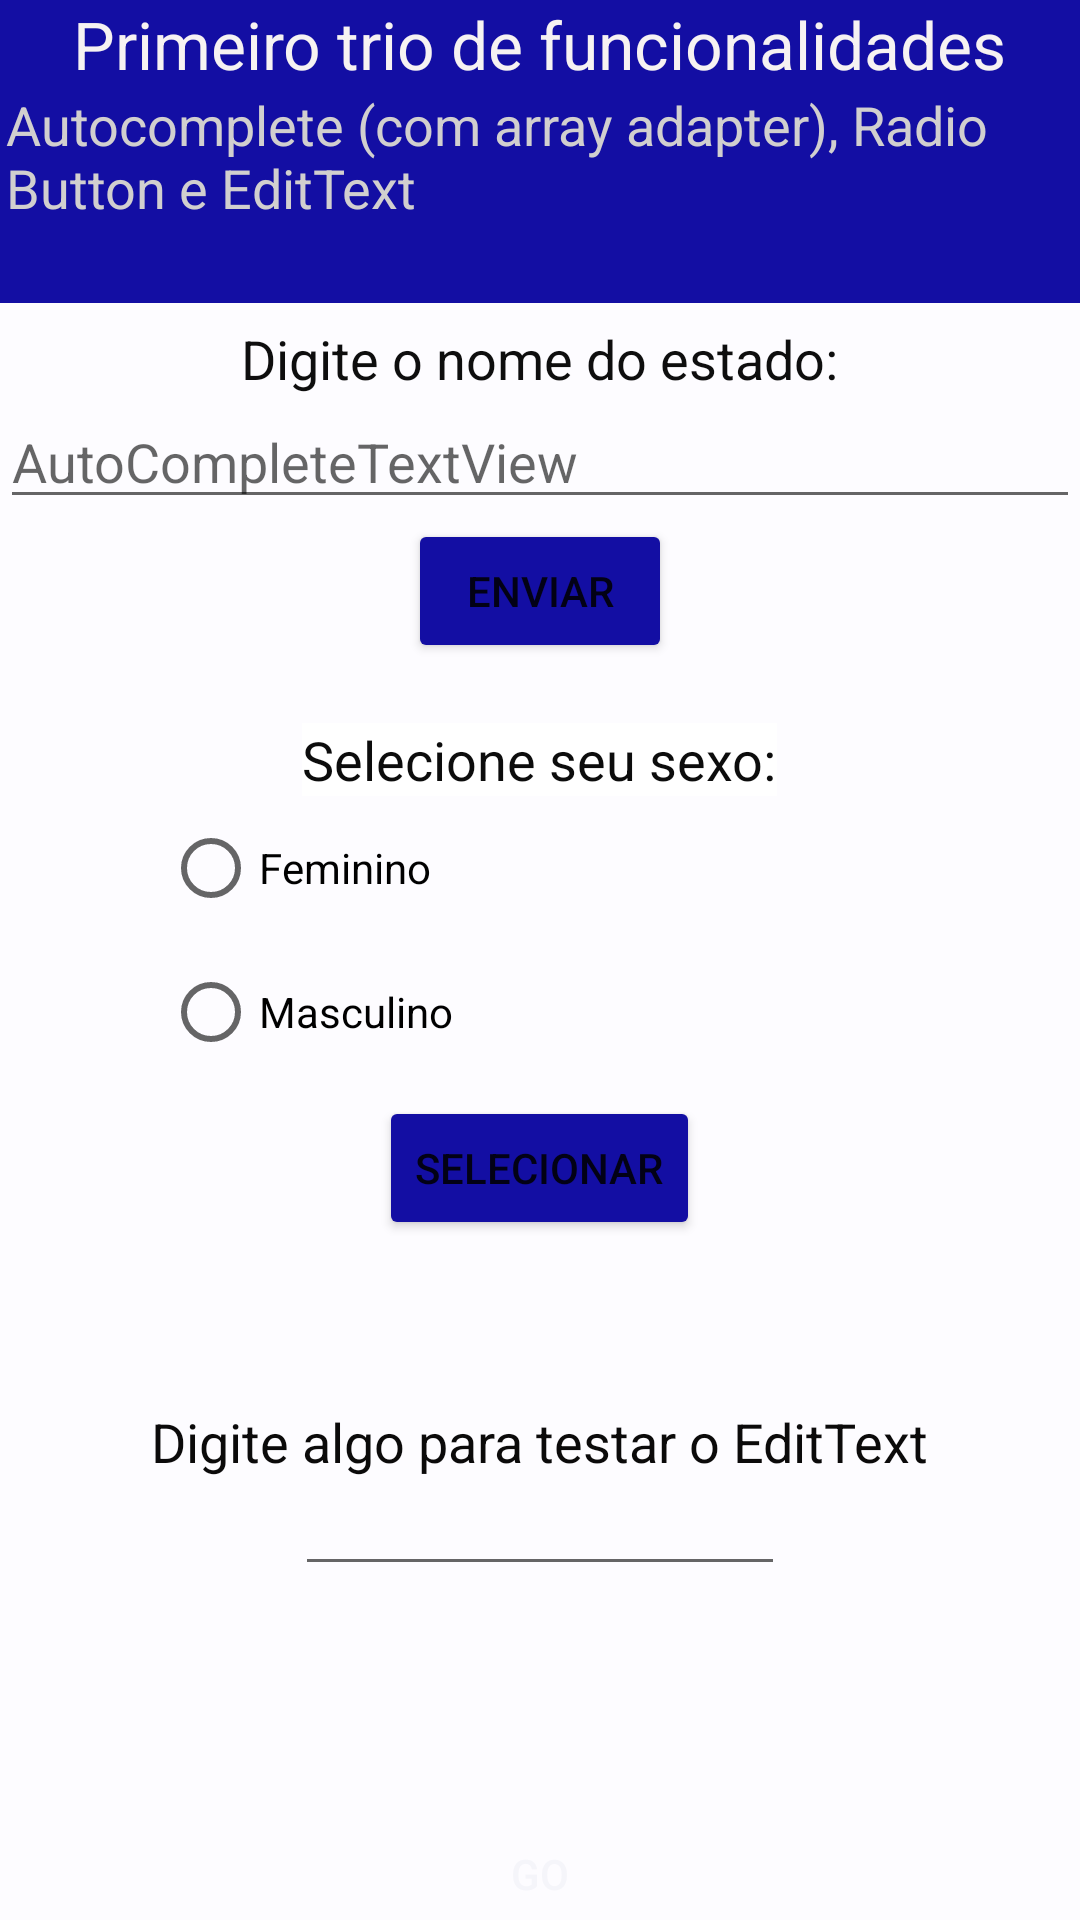

The Android layout XML behind this screen, and the referenced resources:
<!-- AndroidManifest.xml: application theme Theme.Entrega01 -->
<!-- res/layout/activity_edit_text.xml -->
<?xml version="1.0" encoding="utf-8"?>
<androidx.constraintlayout.widget.ConstraintLayout xmlns:android="http://schemas.android.com/apk/res/android"
    xmlns:app="http://schemas.android.com/apk/res-auto"
    xmlns:tools="http://schemas.android.com/tools"
    android:layout_width="match_parent"
    android:layout_height="match_parent"
    tools:context=".EditText">

    <LinearLayout
        android:layout_width="match_parent"
        android:layout_height="match_parent"
        android:orientation="vertical">

        <LinearLayout
            android:layout_width="match_parent"
            android:layout_height="match_parent"
            android:background="#FDFCFF"
            android:gravity="center|top"
            android:orientation="vertical">

            <LinearLayout
                android:layout_width="match_parent"
                android:layout_height="101dp"
                android:background="#130EA3"
                android:gravity="center|top"
                android:orientation="vertical">

                <TextView
                    android:id="@+id/textView"
                    android:layout_width="wrap_content"
                    android:layout_height="wrap_content"
                    android:background="#130EA3"
                    android:text="Primeiro trio de funcionalidades"
                    android:textAppearance="@style/TextAppearance.AppCompat.Large"
                    android:textColor="#F6F2F2" />

                <TextView
                    android:id="@+id/textView4"
                    android:layout_width="356dp"
                    android:layout_height="wrap_content"
                    android:text="Autocomplete (com array adapter), Radio Button e EditText"
                    android:textAppearance="@style/TextAppearance.AppCompat.Medium"
                    android:textColor="#D1CFCF" />

            </LinearLayout>

            <LinearLayout
                android:layout_width="match_parent"
                android:layout_height="655dp"
                android:gravity="bottom|center"
                android:orientation="vertical">

                <TextView
                    android:id="@+id/textView10"
                    android:layout_width="wrap_content"
                    android:layout_height="wrap_content"
                    android:text="Digite o nome do estado:"
                    android:textAppearance="@style/TextAppearance.AppCompat.Medium"
                    android:textColor="#0E0E0E" />

                <AutoCompleteTextView
                    android:id="@+id/autoCompleteTextView"
                    android:layout_width="match_parent"
                    android:layout_height="wrap_content"
                    android:hint="AutoCompleteTextView" />

                <Button
                    android:id="@+id/enviar1"
                    android:layout_width="wrap_content"
                    android:layout_height="wrap_content"
                    android:text="Enviar"
                    app:backgroundTint="#130EA3" />

                <ImageView
                    android:id="@+id/imageView3"
                    android:layout_width="243dp"
                    android:layout_height="20dp"
                    app:srcCompat="@drawable/imgbranca" />

                <LinearLayout
                    android:layout_width="match_parent"
                    android:layout_height="515dp"
                    android:gravity="center"
                    android:orientation="vertical">

                    <TextView
                        android:id="@+id/textView5"
                        android:layout_width="wrap_content"
                        android:layout_height="wrap_content"
                        android:background="#FFFFFF"
                        android:text="Selecione seu sexo:"
                        android:textAppearance="@style/TextAppearance.AppCompat.Medium"
                        android:textColor="#0C0C0C" />

                    <RadioGroup
                        android:layout_width="251dp"
                        android:layout_height="100dp" >

                        <RadioButton
                            android:id="@+id/radioButtomF"
                            android:layout_width="match_parent"
                            android:layout_height="wrap_content"
                            android:text="Feminino" />

                        <RadioButton
                            android:id="@+id/radioButtomM"
                            android:layout_width="match_parent"
                            android:layout_height="wrap_content"
                            android:text="Masculino" />
                    </RadioGroup>

                    <Button
                        android:id="@+id/play"
                        android:layout_width="wrap_content"
                        android:layout_height="wrap_content"
                        android:text="Selecionar"
                        app:backgroundTint="#130EA3" />

                    <ImageView
                        android:id="@+id/imageView4"
                        android:layout_width="251dp"
                        android:layout_height="55dp"
                        app:srcCompat="@drawable/imgbranca" />

                    <LinearLayout
                        android:layout_width="match_parent"
                        android:layout_height="match_parent"
                        android:gravity="center|top"
                        android:orientation="vertical">

                        <TextView
                            android:id="@+id/textView6"
                            android:layout_width="wrap_content"
                            android:layout_height="wrap_content"
                            android:text="Digite algo para testar o EditText"
                            android:textAppearance="@style/TextAppearance.AppCompat.Medium"
                            android:textColor="#0B0A0A" />

                        <EditText
                            android:id="@+id/editText"
                            android:layout_width="wrap_content"
                            android:layout_height="wrap_content"
                            android:ems="10"
                            android:inputType="textPersonName"
                            android:textAppearance="@style/TextAppearance.AppCompat.Body1" />

                        <ImageView
                            android:id="@+id/imageView5"
                            android:layout_width="265dp"
                            android:layout_height="61dp"
                            app:srcCompat="@drawable/imgbranca" />

                        <Button
                            android:id="@+id/button_go2"
                            android:layout_width="70dp"
                            android:layout_height="70dp"
                            android:background="@drawable/botao"
                            android:text="Go"
                            android:textColor="#F5F5FA"
                            app:backgroundTint="#130EA3"
                            tools:text="Go" />

                    </LinearLayout>
                </LinearLayout>

            </LinearLayout>

        </LinearLayout>
    </LinearLayout>

</androidx.constraintlayout.widget.ConstraintLayout>
<!-- resources referenced by this layout -->
<resources>
  <style name="Theme.Entrega01" parent="Theme.MaterialComponents.DayNight.DarkActionBar">
          
          <item name="colorPrimary">@color/purple_500</item>
          <item name="colorPrimaryVariant">@color/purple_700</item>
          <item name="colorOnPrimary">@color/white</item>
          
          <item name="colorSecondary">@color/teal_200</item>
          <item name="colorSecondaryVariant">@color/teal_700</item>
          <item name="colorOnSecondary">@color/black</item>
          
          <item name="android:statusBarColor" tools:targetApi="l">?attr/colorPrimaryVariant</item>
          
      </style>
  <!-- not gathered from this repository: default colours our renderer supplied (Android Studio template values) -->
  <color name="purple_500">#FF6200EE</color>
  <color name="purple_700">#FF3700B3</color>
  <color name="teal_200">#FF03DAC5</color>
  <color name="teal_700">#FF018786</color>
  <color name="black">#FF000000</color>
  <color name="white">#FFFFFFFF</color>
</resources>
